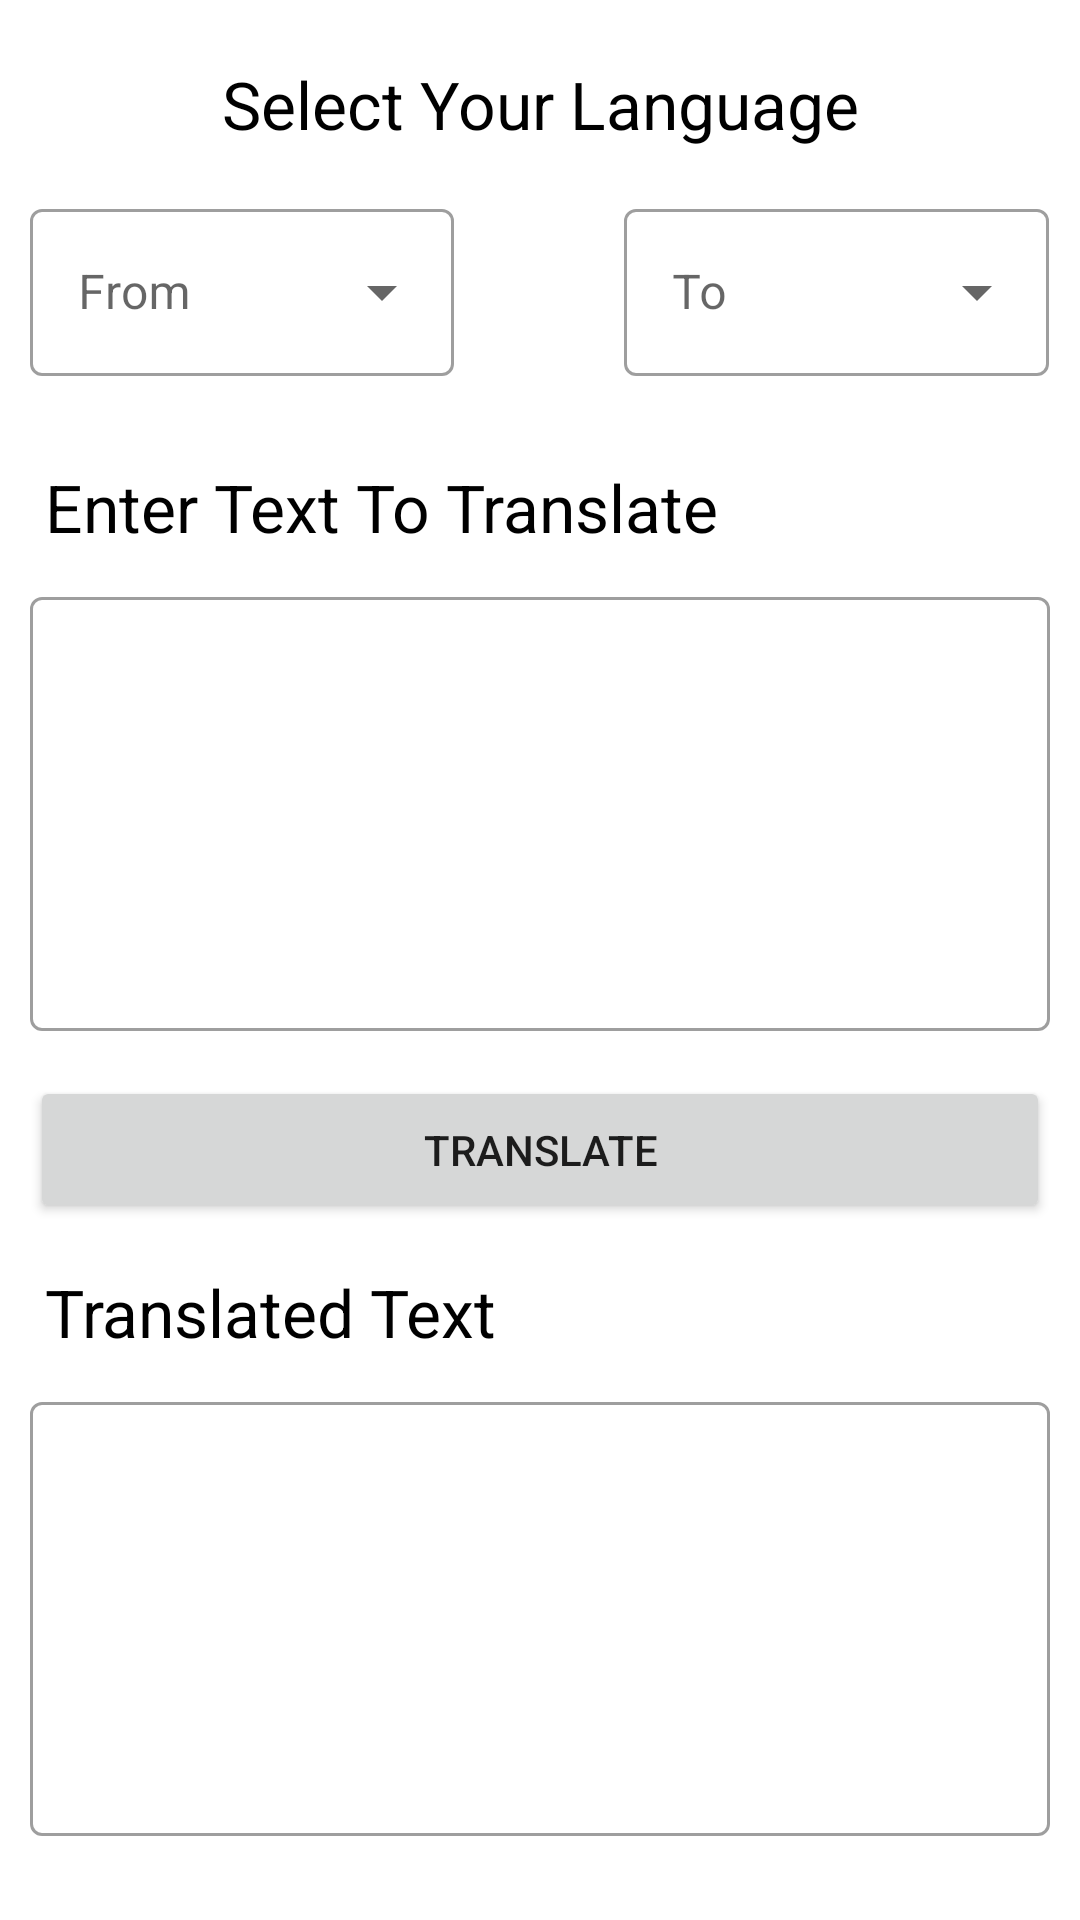

Android layout source for this screen:
<!-- AndroidManifest.xml: application theme Theme.OCRApplicationForMultilanguage -->
<!-- res/layout/fragment_translation.xml -->
<?xml version="1.0" encoding="utf-8"?>
<FrameLayout xmlns:android="http://schemas.android.com/apk/res/android"
    xmlns:tools="http://schemas.android.com/tools"
    android:layout_width="match_parent"
    android:layout_height="match_parent"
    android:padding="10dp"
    tools:context=".TranslationFragment">



    <LinearLayout
        android:layout_width="match_parent"
        android:layout_height="wrap_content"
        android:orientation="vertical"
        android:paddingTop="10dp">

        <TextView
            android:layout_width="match_parent"
            android:layout_height="wrap_content"
            android:text="Select Your Language"
            android:gravity="center"
            android:textSize="22sp"
            android:textColor="@color/black"
            android:layout_marginBottom="15dp"
            />
        <LinearLayout
            android:layout_width="match_parent"
            android:layout_height="wrap_content"
            android:orientation="horizontal"

            >

            <com.google.android.material.textfield.TextInputLayout
                style="@style/Widget.MaterialComponents.TextInputLayout.OutlinedBox.ExposedDropdownMenu"
                android:layout_width="0dp"
                android:layout_height="wrap_content"
                android:layout_weight="2"
                android:hint="From">

                <AutoCompleteTextView
                    android:id="@+id/autoCompleteTextViewFrom"
                    android:layout_width="match_parent"
                    android:layout_height="match_parent"
                    android:layout_weight="1"
                    android:inputType="none"
                    tools:text="Latin" />
            </com.google.android.material.textfield.TextInputLayout>

            <ImageView
                android:layout_width="0dp"
                android:layout_height="30dp"
                android:layout_gravity="center"
                android:layout_weight="0.8"
                android:contentDescription="Arrow"
                android:src="@drawable/arrow" />

            <com.google.android.material.textfield.TextInputLayout
                style="@style/Widget.MaterialComponents.TextInputLayout.OutlinedBox.ExposedDropdownMenu"
                android:layout_width="0dp"
                android:layout_height="wrap_content"
                android:layout_weight="2"
                android:hint="To">

                <AutoCompleteTextView
                    android:id="@+id/autoCompleteTextViewTo"
                    android:layout_width="match_parent"
                    android:layout_height="match_parent"
                    android:layout_weight="1"
                    android:inputType="none"
                    tools:text="Latin" />
            </com.google.android.material.textfield.TextInputLayout>

        </LinearLayout>

        <LinearLayout
            android:layout_width="match_parent"
            android:layout_height="wrap_content"
            android:orientation="vertical"
            android:layout_marginTop="24dp"
            android:paddingTop="5dp">

            <TextView
                android:layout_width="match_parent"
                android:layout_height="wrap_content"
                android:text="Enter Text To Translate"
                android:textSize="22sp"
                android:layout_marginStart="5dp"
                android:textColor="@color/black"
                android:layout_marginBottom="10dp"
                />

            <com.google.android.material.textfield.TextInputLayout
                android:id="@+id/sourceTextTextField"
                style="@style/Widget.MaterialComponents.TextInputLayout.OutlinedBox"
                android:layout_width="match_parent"
                android:layout_height="150dp"
                >

                <com.google.android.material.textfield.TextInputEditText
                    android:id="@+id/sourceEditText"
                    android:layout_width="match_parent"
                    android:layout_height="match_parent"
                    android:importantForAutofill="no" />
            </com.google.android.material.textfield.TextInputLayout>

            <Button
                android:id="@+id/translateBtn"
                android:layout_width="match_parent"
                android:layout_height="wrap_content"
                android:layout_marginTop="15dp"
                android:layout_marginBottom="15dp"
                android:paddingTop="15dp"
                android:paddingBottom="15dp"
                android:text="Translate" />

            <TextView
                android:layout_width="match_parent"
                android:layout_height="wrap_content"
                android:text="Translated Text"
                android:textSize="22sp"
                android:layout_marginStart="5dp"
                android:textColor="@color/black"
                android:layout_marginBottom="10dp"
                />

            <com.google.android.material.textfield.TextInputLayout
                android:id="@+id/translatedTextTextField"
                style="@style/Widget.MaterialComponents.TextInputLayout.OutlinedBox"
                android:layout_width="match_parent"
                android:layout_height="150dp"
                >

                <com.google.android.material.textfield.TextInputEditText
                    android:id="@+id/translatedEditText"
                    android:layout_width="match_parent"
                    android:layout_height="match_parent" />
            </com.google.android.material.textfield.TextInputLayout>
        </LinearLayout>


    </LinearLayout>


</FrameLayout>
<!-- resources referenced by this layout -->
<resources>
  <color name="black">#FF000000</color>
  <style name="Theme.OCRApplicationForMultilanguage" parent="Theme.MaterialComponents.DayNight.DarkActionBar">
          
  
  
  
  
          <item name="colorPrimary">@color/orange_500</item>
          <item name="colorPrimaryVariant">@color/orange_700</item>
          <item name="colorOnPrimary">@color/white</item>
          
          <item name="colorSecondary">@color/teal_200</item>
          <item name="colorSecondaryVariant">@color/teal_700</item>
          <item name="colorOnSecondary">@color/black</item>
          
          <item name="android:statusBarColor">?attr/colorPrimaryVariant</item>
          
      </style>
  <color name="orange_500">#f89a07</color>
  <color name="orange_700">#ee7f02</color>
  <color name="white">#FFFFFFFF</color>
  <color name="teal_200">#FF03DAC5</color>
  <color name="teal_700">#FF018786</color>
</resources>
